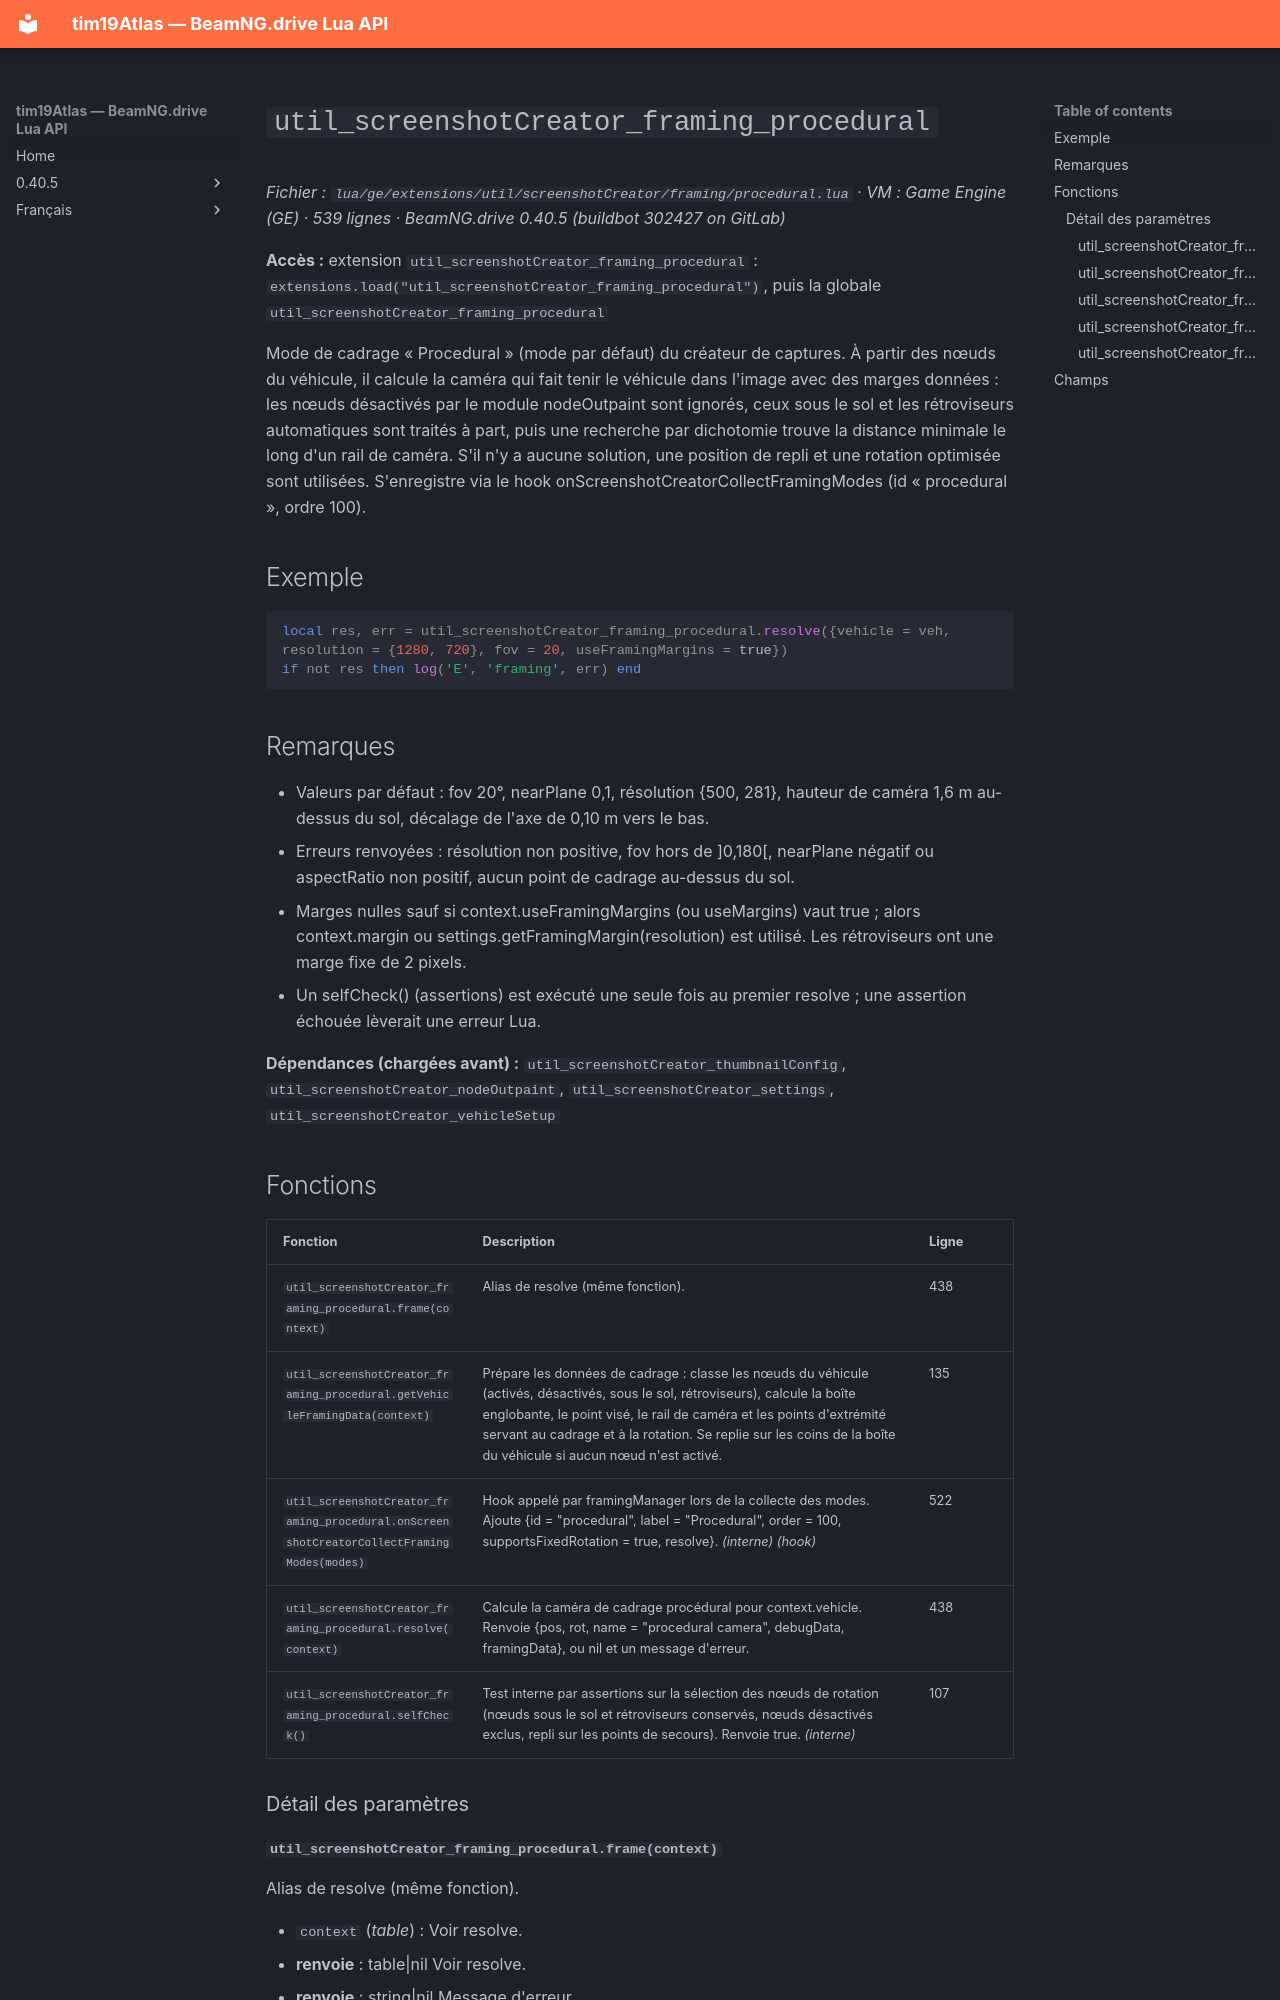

repository: Tim0219800/beamng-lua-atlas · page: fr/0.40.5/ge/extensions/util/screenshotCreator/framing/procedural.html · generator: mkdocs

# `util_screenshotCreator_framing_procedural`

*Fichier : `lua/ge/extensions/util/screenshotCreator/framing/procedural.lua` · VM : Game Engine (GE) · 539 lignes · BeamNG.drive 0.40.5 (buildbot 302427 on GitLab)*

**Accès :** extension `util_screenshotCreator_framing_procedural` : `extensions.load("util_screenshotCreator_framing_procedural")`, puis la globale `util_screenshotCreator_framing_procedural`

Mode de cadrage « Procedural » (mode par défaut) du créateur de captures. À partir des nœuds du véhicule, il calcule la caméra qui fait tenir le véhicule dans l'image avec des marges données : les nœuds désactivés par le module nodeOutpaint sont ignorés, ceux sous le sol et les rétroviseurs automatiques sont traités à part, puis une recherche par dichotomie trouve la distance minimale le long d'un rail de caméra. S'il n'y a aucune solution, une position de repli et une rotation optimisée sont utilisées. S'enregistre via le hook onScreenshotCreatorCollectFramingModes (id « procedural », ordre 100).

## Exemple

```lua
local res, err = util_screenshotCreator_framing_procedural.resolve({vehicle = veh, resolution = {1280, 720}, fov = 20, useFramingMargins = true})
if not res then log('E', 'framing', err) end
```

## Remarques

- Valeurs par défaut : fov 20°, nearPlane 0,1, résolution {500, 281}, hauteur de caméra 1,6 m au-dessus du sol, décalage de l'axe de 0,10 m vers le bas.
- Erreurs renvoyées : résolution non positive, fov hors de ]0,180[, nearPlane négatif ou aspectRatio non positif, aucun point de cadrage au-dessus du sol.
- Marges nulles sauf si context.useFramingMargins (ou useMargins) vaut true ; alors context.margin ou settings.getFramingMargin(resolution) est utilisé. Les rétroviseurs ont une marge fixe de 2 pixels.
- Un selfCheck() (assertions) est exécuté une seule fois au premier resolve ; une assertion échouée lèverait une erreur Lua.

**Dépendances (chargées avant) :** `util_screenshotCreator_thumbnailConfig`, `util_screenshotCreator_nodeOutpaint`, `util_screenshotCreator_settings`, `util_screenshotCreator_vehicleSetup`

## Fonctions

| Fonction | Description | Ligne |
|---|---|---|
| `util_screenshotCreator_framing_procedural.frame(context)` | Alias de resolve (même fonction). | 438 |
| `util_screenshotCreator_framing_procedural.getVehicleFramingData(context)` | Prépare les données de cadrage : classe les nœuds du véhicule (activés, désactivés, sous le sol, rétroviseurs), calcule la boîte englobante, le point visé, le rail de caméra et les points d'extrémité servant au cadrage et à la rotation. Se replie sur les coins de la boîte du véhicule si aucun nœud n'est activé. | 135 |
| `util_screenshotCreator_framing_procedural.onScreenshotCreatorCollectFramingModes(modes)` | Hook appelé par framingManager lors de la collecte des modes. Ajoute {id = "procedural", label = "Procedural", order = 100, supportsFixedRotation = true, resolve}. *(interne)* *(hook)* | 522 |
| `util_screenshotCreator_framing_procedural.resolve(context)` | Calcule la caméra de cadrage procédural pour context.vehicle. Renvoie {pos, rot, name = "procedural camera", debugData, framingData}, ou nil et un message d'erreur. | 438 |
| `util_screenshotCreator_framing_procedural.selfCheck()` | Test interne par assertions sur la sélection des nœuds de rotation (nœuds sous le sol et rétroviseurs conservés, nœuds désactivés exclus, repli sur les points de secours). Renvoie true. *(interne)* | 107 |

### Détail des paramètres
